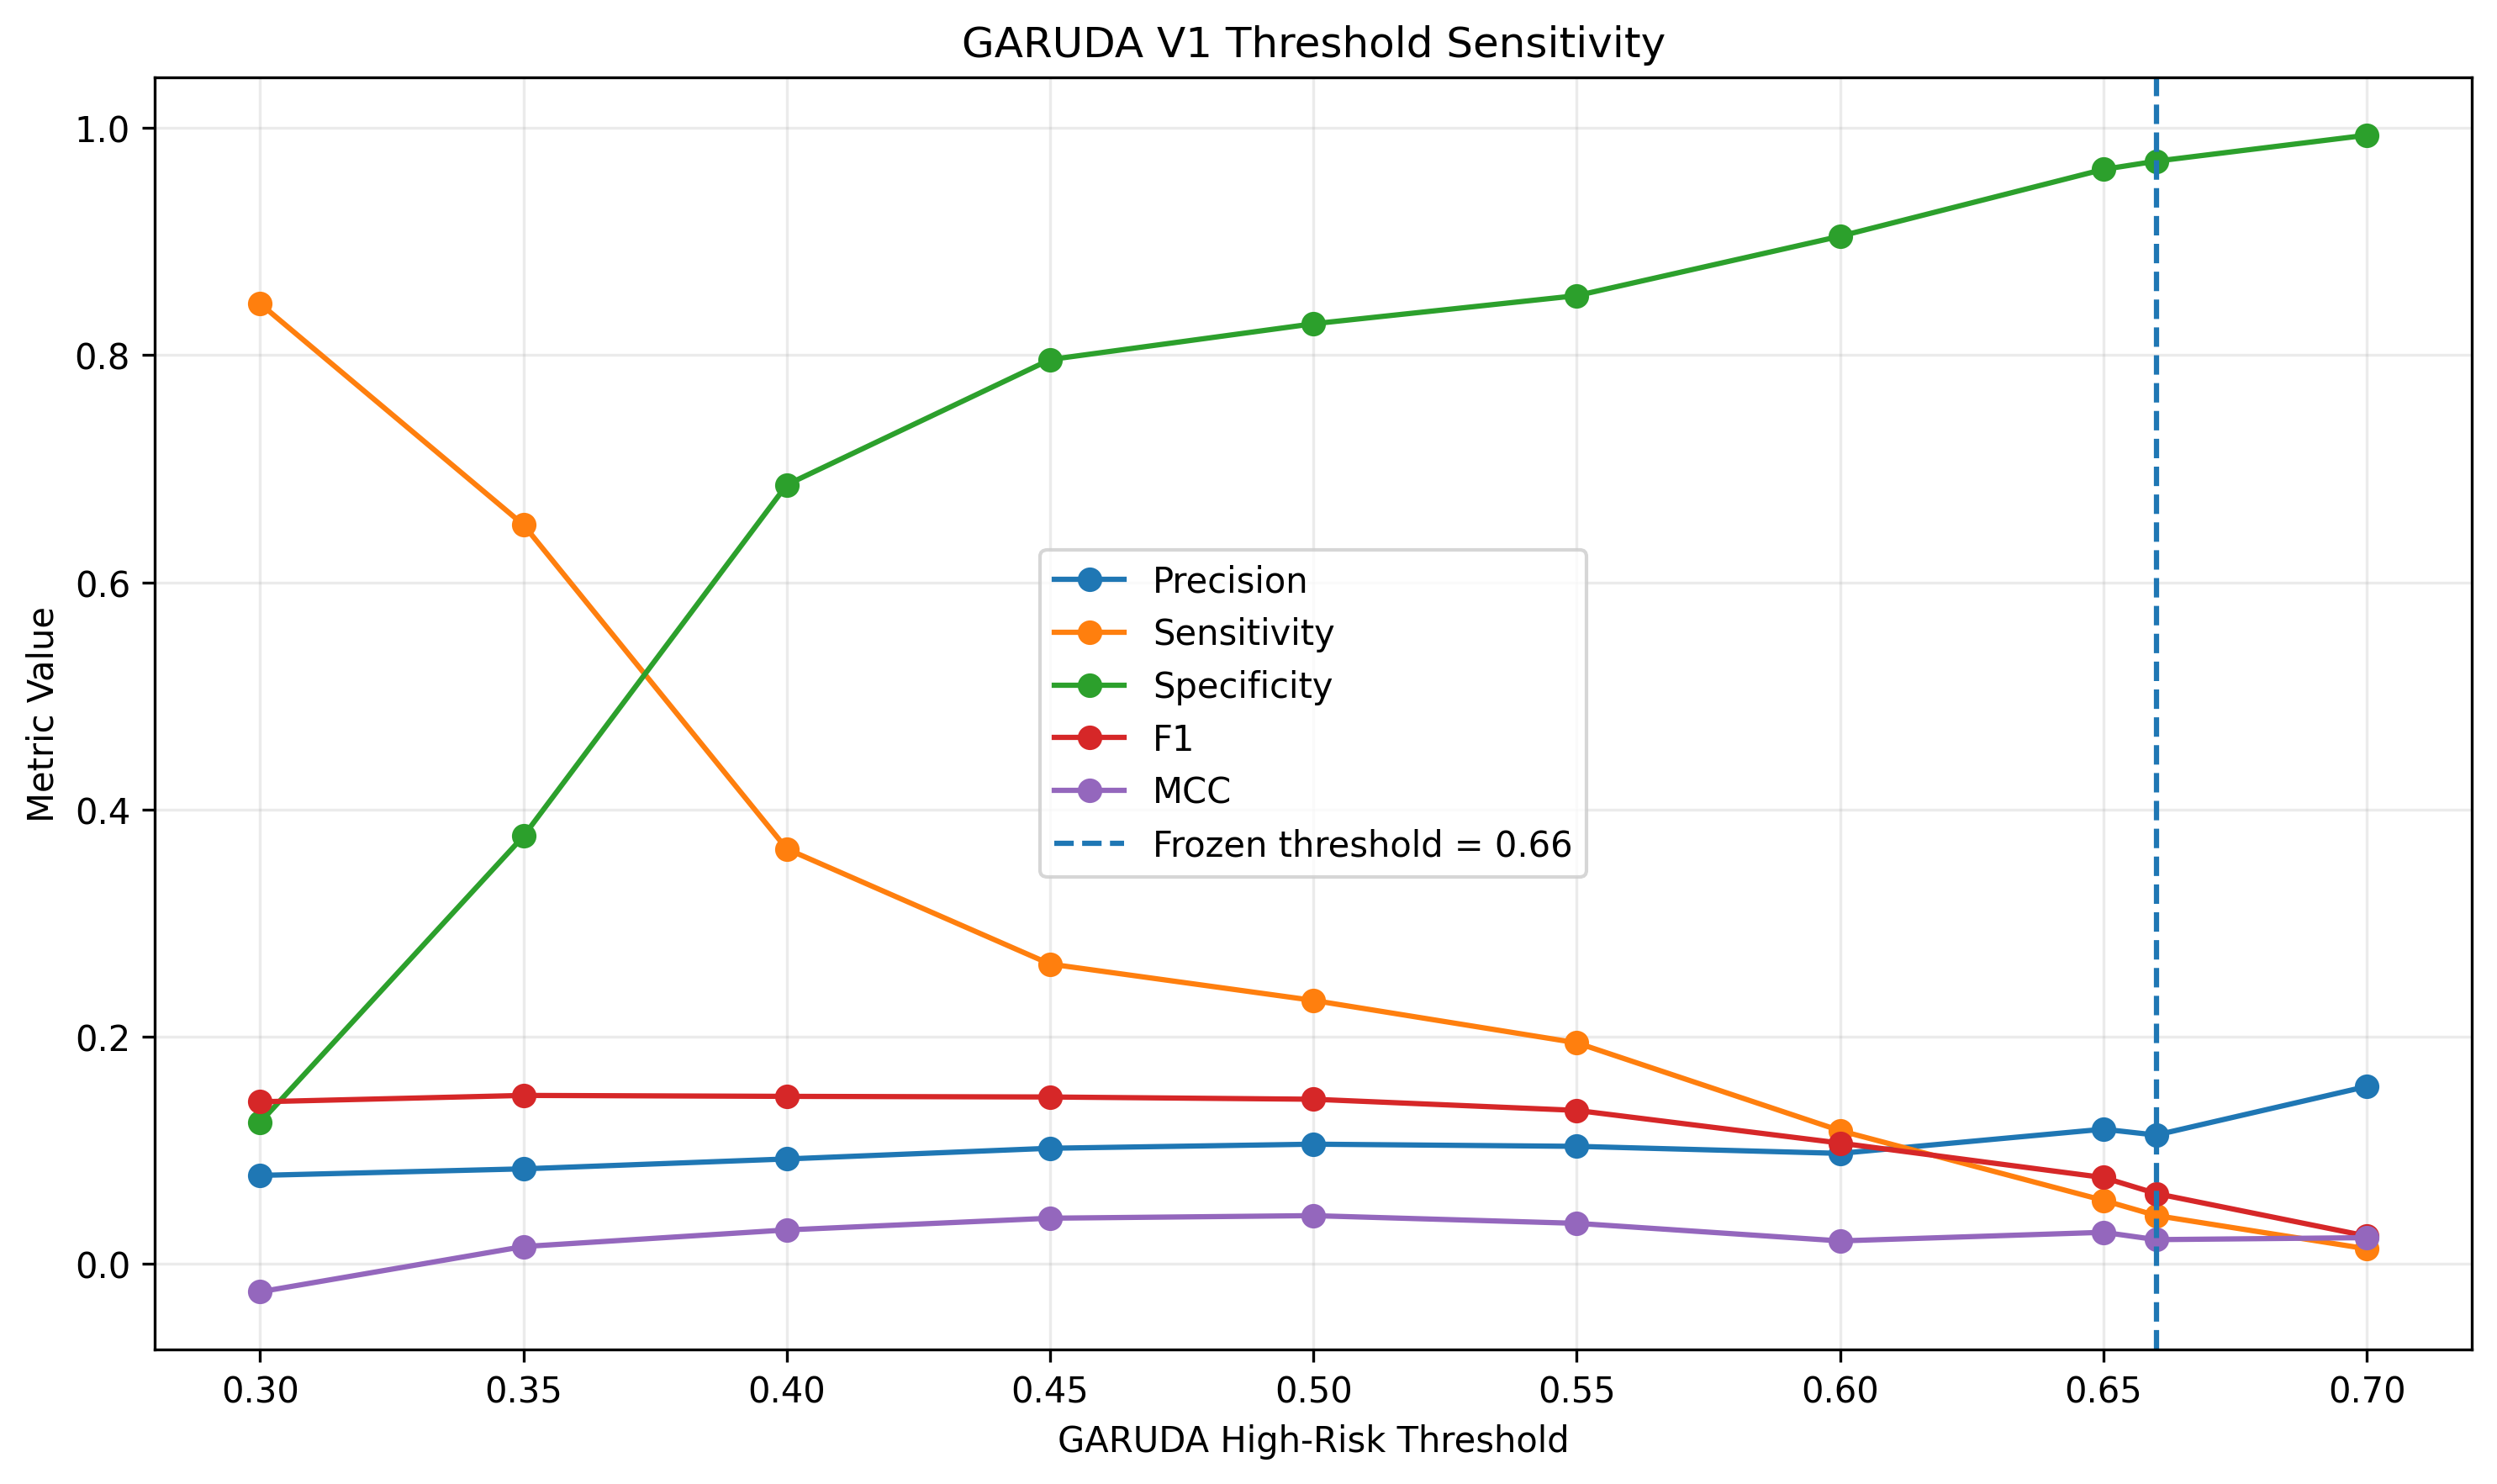

Values plotted in this chart, from the file beside it:
Threshold, Accuracy, Precision, Sensitivity, Specificity, F1, MCC, Kappa, TN, FP, FN, TP, High_Risk_Count, High_Risk_Rate
0.3, 0.1827, 0.07796, 0.8453, 0.1247, 0.1428, -0.0245, -0.005462, 534, 3749, 58, 317, 4066, 0.8729
0.35, 0.3987, 0.08373, 0.6507, 0.3766, 0.1484, 0.01533, 0.00667, 1613, 2670, 131, 244, 2914, 0.6256
0.4, 0.6602, 0.09244, 0.3653, 0.686, 0.1475, 0.02997, 0.02186, 2938, 1345, 238, 137, 1482, 0.3182
0.45, 0.7533, 0.1019, 0.264, 0.7962, 0.147, 0.04029, 0.03486, 3410, 873, 276, 99, 972, 0.2087
0.5, 0.7797, 0.1055, 0.232, 0.8277, 0.145, 0.04254, 0.03857, 3545, 738, 288, 87, 825, 0.1771
0.55, 0.7995, 0.1035, 0.1947, 0.8524, 0.1352, 0.03576, 0.03361, 3651, 632, 302, 73, 705, 0.1514
0.6, 0.8413, 0.09735, 0.1173, 0.9047, 0.1064, 0.02029, 0.02018, 3875, 408, 331, 44, 452, 0.09704
0.65, 0.8905, 0.1186, 0.056, 0.9636, 0.07609, 0.02786, 0.02579, 4127, 156, 354, 21, 177, 0.038
0.66, 0.8961, 0.1135, 0.04267, 0.9708, 0.06202, 0.02141, 0.01885, 4158, 125, 359, 16, 141, 0.03027
0.7, 0.9148, 0.1562, 0.01333, 0.9937, 0.02457, 0.02315, 0.01206, 4256, 27, 370, 5, 32, 0.00687
